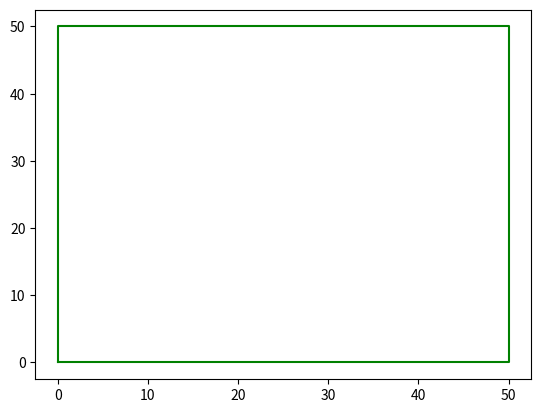

The matplotlib source for this figure: (Note: this script raises an exception after producing the figure.)

# coding: utf-8

# In[17]:


import numpy as np
import matplotlib.pyplot as plt
import math
def _rotate_matrix(angle,cenx,ceny):
    C=math.cos(angle*math.pi/180)
    S=math.sin(angle*math.pi/180)
    M11=C
    M12=-S
    M13=(1-C)*cenx+S*ceny
    M21=S
    M22=C
    M23=(1-C)*ceny-S*cenx
    return np.array([[M11,M12,M13],[M21,M22,M23],[0,0,1]])
def _scale_matrix(sx,sy,cenx,ceny):
    M11=sx
    M13=(1-sx)*cenx
    M22=sy
    M23=(1-sy)*ceny
    return np.array([[M11,0,M13],[0,M22,M23],[0,0,1]])
def scalebound(scale,Xmin,Xmax,Ymin,Ymax):
    cenx=(Xmin+Xmax)/2
    ceny=(Ymin+Ymax)/2
    return (Xmin-cenx)*scale+cenx,(Xmax-cenx)*scale+cenx,(Ymin-ceny)*scale+ceny,(Ymax-ceny)*scale+ceny
def Rotate_Points(Points,angle,Xmin,Xmax,Ymin,Ymax):
    cenx=(Xmin+Xmax)/2
    ceny=(Ymin+Ymax)/2
    Matrix=_rotate_matrix(angle,cenx,ceny)
    Points=np.insert(Points,2,1,axis=2)
    return np.dot(Points,Matrix.T)[:,:,0:2]
if __name__=='__main__':
    arr=np.array([[0,0],[50,0],[50,50],[0,50],[0,0]])
    plt.plot(arr[:,0],arr[:,1],color='g')
    newa=Rotate_Points(arr,45)
    plt.plot(newa[:,0],newa[:,1],color='r')







